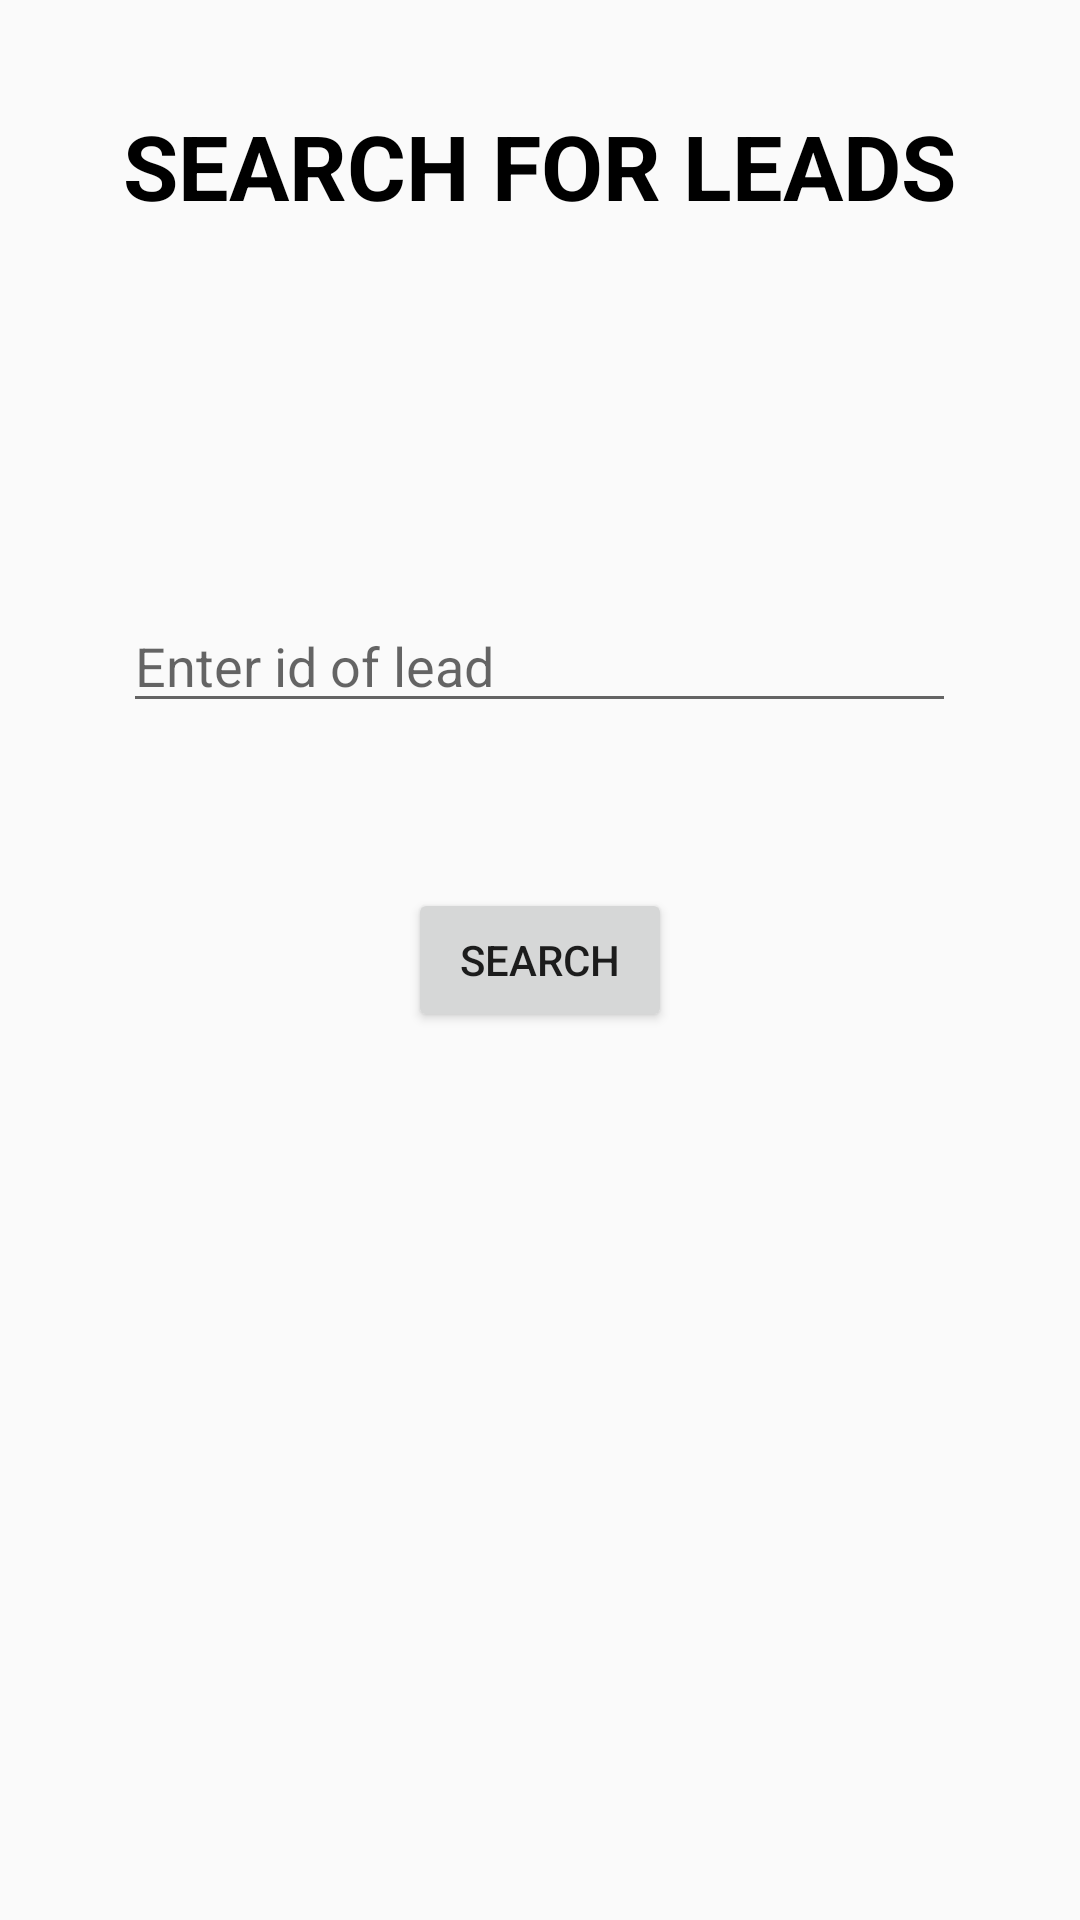

Produce the Android XML layout that renders to this screen, including the resource entries it uses.
<!-- AndroidManifest.xml: application theme AppTheme -->
<!-- res/layout/activity_search_for_client.xml -->
<RelativeLayout xmlns:android="http://schemas.android.com/apk/res/android"
    xmlns:tools="http://schemas.android.com/tools"
    android:layout_width="match_parent"
    android:layout_height="match_parent"
    tools:context="com.example.anuran.management.Company">

    

    <TextView
        android:id="@+id/textView"
        android:layout_width="wrap_content"
        android:layout_height="wrap_content"
        android:layout_alignParentTop="true"
        android:layout_centerHorizontal="true"
        android:layout_marginTop="35dp"
        android:text="SEARCH FOR LEADS"
        android:textColor="@android:color/black"
        android:textSize="30sp"
        android:textStyle="bold"
        android:typeface="sans" />

    <EditText
        android:id="@+id/leadid"
        android:layout_width="wrap_content"
        android:layout_height="wrap_content"
        android:layout_above="@+id/search"
        android:layout_alignEnd="@+id/textView"
        android:layout_alignStart="@+id/textView"
        android:layout_marginBottom="55dp"
        android:ems="10"
        android:hint="Enter id of lead"
        android:inputType="number" />

    <Button
        android:id="@+id/search"
        android:layout_width="wrap_content"
        android:layout_height="wrap_content"
        android:layout_centerHorizontal="true"
        android:layout_centerVertical="true"
        android:text="SEARCH" />


</RelativeLayout>
<!-- resources referenced by this layout -->
<resources>
  <style name="AppTheme" parent="Theme.AppCompat.Light.NoActionBar">
          <item name="colorPrimary">@color/colorPrimary</item>
          <item name="colorPrimaryDark">@color/colorPrimaryDark</item>
          <item name="colorAccent">@color/colorAccent</item>
      </style>
  <color name="colorPrimary">#05c3f9</color>
  <color name="colorPrimaryDark">#0691b8</color>
  <color name="colorAccent">#FF4081</color>
</resources>
